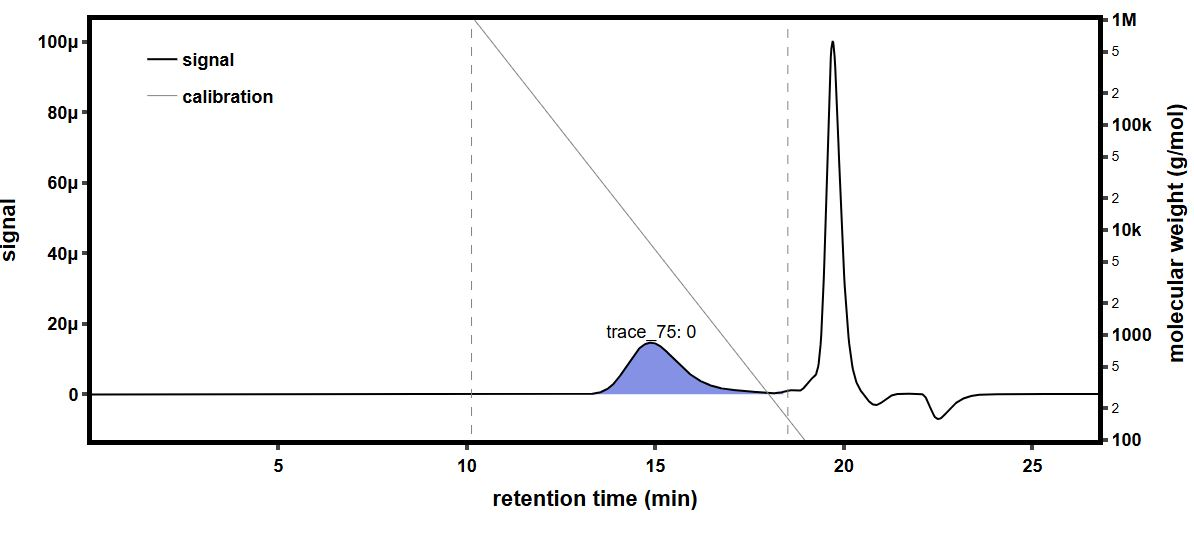

The file beside this chart, header and first rows:
time (min), raw light scattering data: detector volt…, raw light scattering data: detector volt…, raw light scattering data: detector volt…, raw light scattering data: detector volt…, raw light scattering data: detector volt…, raw light scattering data: detector volt…, raw light scattering data: detector volt…, raw light scattering data: detector volt…, raw UV absorbance data: detector voltage…, differential refractive index data: diff…, Forward Laser Monitor: Forward Laser Mon…, Auto-inject Signal: Auto-inject Signal, Auto-inject Signal: Auto-inject Signal, absolute refractive index data: absolute…
-0.1784, 0.02581, 0.01473, 0.03938, 0.02813, 0.03285, 0.02697, 0.04104, 0.01593, , -0.0002771, 1.006, , 1.44
-0.1615, 0.02581, 0.01474, 0.03938, 0.02813, 0.03284, 0.02697, 0.04104, 0.01593, , -0.0002771, 1.006, , 1.44
-0.1447, 0.02581, 0.01473, 0.03938, 0.02813, 0.03284, 0.02697, 0.04104, 0.01593, , -0.0002771, 1.006, , 1.44
-0.1279, 0.02581, 0.01473, 0.03938, 0.02813, 0.03284, 0.02697, 0.04104, 0.01593, , -0.0002771, 1.006, , 1.44
-0.111, 0.02581, 0.01473, 0.03938, 0.02813, 0.03285, 0.02697, 0.04104, 0.01593, , -0.0002771, 1.006, , 1.44
-0.09421, 0.0258, 0.01473, 0.03937, 0.02813, 0.03285, 0.02697, 0.04105, 0.01593, , -0.0002771, 1.006, , 1.44
-0.07737, 0.0258, 0.01473, 0.03937, 0.02813, 0.03285, 0.02697, 0.04105, 0.01593, , -0.0002771, 1.006, , 1.44
-0.06054, 0.0258, 0.01473, 0.03938, 0.02813, 0.03285, 0.02697, 0.04104, 0.01593, , -0.0002771, 1.006, , 1.44
-0.0437, 0.0258, 0.01473, 0.03938, 0.02813, 0.03285, 0.02697, 0.04104, 0.01593, , -0.0002771, 1.006, , 1.44
-0.02687, 0.02581, 0.01473, 0.03938, 0.02813, 0.03285, 0.02697, 0.04105, 0.01593, , -0.0002771, 1.006, , 1.44
-0.01003, 0.0258, 0.01473, 0.03937, 0.02813, 0.03284, 0.02697, 0.04104, 0.01593, , -0.0002771, 1.006, , 1.44
0.006802, 0.0258, 0.01473, 0.03938, 0.02813, 0.03284, 0.02697, 0.04104, 0.01593, , -0.0002771, 1.006, , 1.44
0.02364, 0.0258, 0.01474, 0.03938, 0.02813, 0.03285, 0.02697, 0.04104, 0.01593, , -0.0002771, 1.006, , 1.44
0.04047, 0.02581, 0.01473, 0.03938, 0.02813, 0.03285, 0.02697, 0.04104, 0.01593, , -0.0002771, 1.006, , 1.44
0.05731, 0.02581, 0.01474, 0.03938, 0.02813, 0.03285, 0.02698, 0.04104, 0.01593, , -0.0002771, 1.006, , 1.44
0.07414, 0.02581, 0.01474, 0.03938, 0.02813, 0.03285, 0.02698, 0.04104, 0.01593, 0.05474, -0.0002771, 1.006, , 1.44
0.09097, 0.0258, 0.01474, 0.03938, 0.02813, 0.03285, 0.02698, 0.04104, 0.01593, 0.05474, -0.0002771, 1.006, , 1.44
0.1078, 0.0258, 0.01473, 0.03938, 0.02813, 0.03284, 0.02697, 0.04104, 0.01593, 0.05475, -0.0002771, 1.006, , 1.44
0.1246, 0.02581, 0.01473, 0.03938, 0.02813, 0.03285, 0.02698, 0.04104, 0.01593, 0.05475, -0.0002771, 1.006, , 1.44
0.1415, 0.0258, 0.01473, 0.03938, 0.02813, 0.03285, 0.02697, 0.04104, 0.01593, 0.05475, -0.0002771, 1.006, , 1.44
0.1583, 0.0258, 0.01473, 0.03937, 0.02813, 0.03285, 0.02697, 0.04104, 0.01593, 0.05475, -0.0002771, 1.006, , 1.44
0.1751, 0.0258, 0.01473, 0.03937, 0.02813, 0.03284, 0.02697, 0.04104, 0.01593, 0.05475, -0.0002771, 1.006, , 1.44
0.192, 0.0258, 0.01473, 0.03937, 0.02813, 0.03284, 0.02697, 0.04104, 0.01593, 0.05475, -0.0002771, 1.006, , 1.44
0.2088, 0.02581, 0.01474, 0.03938, 0.02813, 0.03285, 0.02697, 0.04104, 0.01593, 0.05475, -0.0002771, 1.006, , 1.44
0.2257, 0.0258, 0.01473, 0.03937, 0.02812, 0.03284, 0.02697, 0.04103, 0.01593, 0.05474, -0.0002771, 1.006, , 1.44
0.2425, 0.0258, 0.01473, 0.03937, 0.02813, 0.03285, 0.02697, 0.04104, 0.01593, 0.05474, -0.0002771, 1.006, , 1.44
0.2593, 0.0258, 0.01474, 0.03938, 0.02813, 0.03285, 0.02697, 0.04104, 0.01593, 0.05474, -0.0002771, 1.006, , 1.44
0.2762, 0.0258, 0.01474, 0.03938, 0.02813, 0.03285, 0.02697, 0.04104, 0.01593, 0.05474, -0.0002771, 1.006, , 1.44
0.293, 0.0258, 0.01473, 0.03937, 0.02813, 0.03285, 0.02697, 0.04104, 0.01593, 0.05474, -0.0002771, 1.006, , 1.44
0.3098, 0.0258, 0.01474, 0.03937, 0.02813, 0.03285, 0.02697, 0.04104, 0.01593, 0.05474, -0.0002771, 1.006, , 1.44
0.3267, 0.02581, 0.01474, 0.03937, 0.02813, 0.03285, 0.02697, 0.04104, 0.01593, 0.05474, -0.0002771, 1.006, , 1.44
0.3435, 0.02581, 0.01474, 0.03937, 0.02813, 0.03285, 0.02697, 0.04104, 0.01593, 0.05474, -0.0002771, 1.006, , 1.44
0.3603, 0.02581, 0.01474, 0.03937, 0.02813, 0.03285, 0.02697, 0.04104, 0.01593, 0.05474, -0.0002771, 1.006, , 1.44
0.3772, 0.02581, 0.01473, 0.03938, 0.02813, 0.03285, 0.02697, 0.04104, 0.01593, 0.05474, -0.0002771, 1.006, , 1.44
0.394, 0.02581, 0.01473, 0.03937, 0.02813, 0.03285, 0.02697, 0.04105, 0.01593, 0.05474, -0.0002771, 1.006, , 1.44
0.4108, 0.0258, 0.01473, 0.03937, 0.02813, 0.03285, 0.02697, 0.04104, 0.01593, 0.05474, -0.0002771, 1.006, , 1.44
0.4277, 0.0258, 0.01474, 0.03937, 0.02813, 0.03285, 0.02697, 0.04104, 0.01593, 0.05474, -0.0002771, 1.006, , 1.44
0.4445, 0.0258, 0.01473, 0.03937, 0.02813, 0.03284, 0.02697, 0.04104, 0.01593, 0.05474, -0.0002771, 1.006, , 1.44
0.4613, 0.02581, 0.01474, 0.03937, 0.02813, 0.03284, 0.02697, 0.04104, 0.01593, 0.05474, -0.0002771, 1.006, , 1.44
0.4782, 0.0258, 0.01474, 0.03937, 0.02813, 0.03284, 0.02697, 0.04104, 0.01593, 0.05474, -0.0002771, 1.006, , 1.44
0.495, 0.0258, 0.01473, 0.03937, 0.02813, 0.03284, 0.02697, 0.04104, 0.01592, 0.05474, -0.0002771, 1.006, , 1.44
0.5118, 0.0258, 0.01473, 0.03937, 0.02813, 0.03284, 0.02697, 0.04104, 0.01593, 0.05475, -0.0002771, 1.006, , 1.44
0.5287, 0.02581, 0.01474, 0.03938, 0.02814, 0.03285, 0.02698, 0.04105, 0.01593, 0.05475, -0.0002771, 1.006, , 1.44
0.5455, 0.0258, 0.01473, 0.03937, 0.02813, 0.03284, 0.02697, 0.04103, 0.01593, 0.05475, -0.0002771, 1.006, , 1.44
0.5623, 0.0258, 0.01473, 0.03937, 0.02813, 0.03284, 0.02697, 0.04103, 0.01593, 0.05475, -0.0002771, 1.006, , 1.44
0.5792, 0.0258, 0.01473, 0.03937, 0.02813, 0.03284, 0.02697, 0.04104, 0.01593, 0.05475, -0.0002771, 1.006, , 1.44
0.596, 0.0258, 0.01473, 0.03937, 0.02813, 0.03285, 0.02697, 0.04104, 0.01593, 0.05475, -0.0002771, 1.006, , 1.44
0.6128, 0.0258, 0.01473, 0.03937, 0.02813, 0.03284, 0.02697, 0.04104, 0.01593, 0.05475, -0.0002771, 1.006, , 1.44
0.6297, 0.02581, 0.01473, 0.03937, 0.02813, 0.03284, 0.02697, 0.04104, 0.01593, 0.05475, -0.0002771, 1.006, , 1.44
0.6465, 0.0258, 0.01473, 0.03937, 0.02813, 0.03285, 0.02697, 0.04104, 0.01593, 0.05475, -0.0002771, 1.006, , 1.44
0.6633, 0.0258, 0.01473, 0.03937, 0.02813, 0.03284, 0.02697, 0.04104, 0.01593, 0.05475, -0.0002771, 1.006, , 1.44
0.6802, 0.0258, 0.01473, 0.03937, 0.02813, 0.03284, 0.02698, 0.04104, 0.01593, 0.05475, -0.0002771, 1.006, , 1.44
0.697, 0.0258, 0.01473, 0.03937, 0.02813, 0.03285, 0.02697, 0.04104, 0.01593, 0.05475, -0.0002771, 1.006, , 1.44
0.7139, 0.0258, 0.01473, 0.03937, 0.02813, 0.03285, 0.02697, 0.04104, 0.01593, 0.05475, -0.0002771, 1.006, , 1.44
0.7307, 0.0258, 0.01474, 0.03938, 0.02814, 0.03285, 0.02697, 0.04104, 0.01593, 0.05475, -0.0002771, 1.006, , 1.44
0.7475, 0.0258, 0.01474, 0.03938, 0.02814, 0.03284, 0.02697, 0.04104, 0.01593, 0.05475, -0.0002771, 1.006, , 1.44
0.7644, 0.0258, 0.01473, 0.03938, 0.02813, 0.03285, 0.02698, 0.04104, 0.01594, 0.05475, -0.0002771, 1.006, , 1.44
0.7812, 0.0258, 0.01473, 0.03937, 0.02813, 0.03284, 0.02697, 0.04104, 0.01593, 0.05476, -0.0002771, 1.006, , 1.44
0.798, 0.0258, 0.01474, 0.03938, 0.02814, 0.03284, 0.02697, 0.04104, 0.01593, 0.05476, -0.0002771, 1.006, , 1.44
0.8149, 0.0258, 0.01474, 0.03937, 0.02813, 0.03284, 0.02697, 0.04104, 0.01593, 0.05476, -0.0002771, 1.006, , 1.44
... 1,604 more rows
